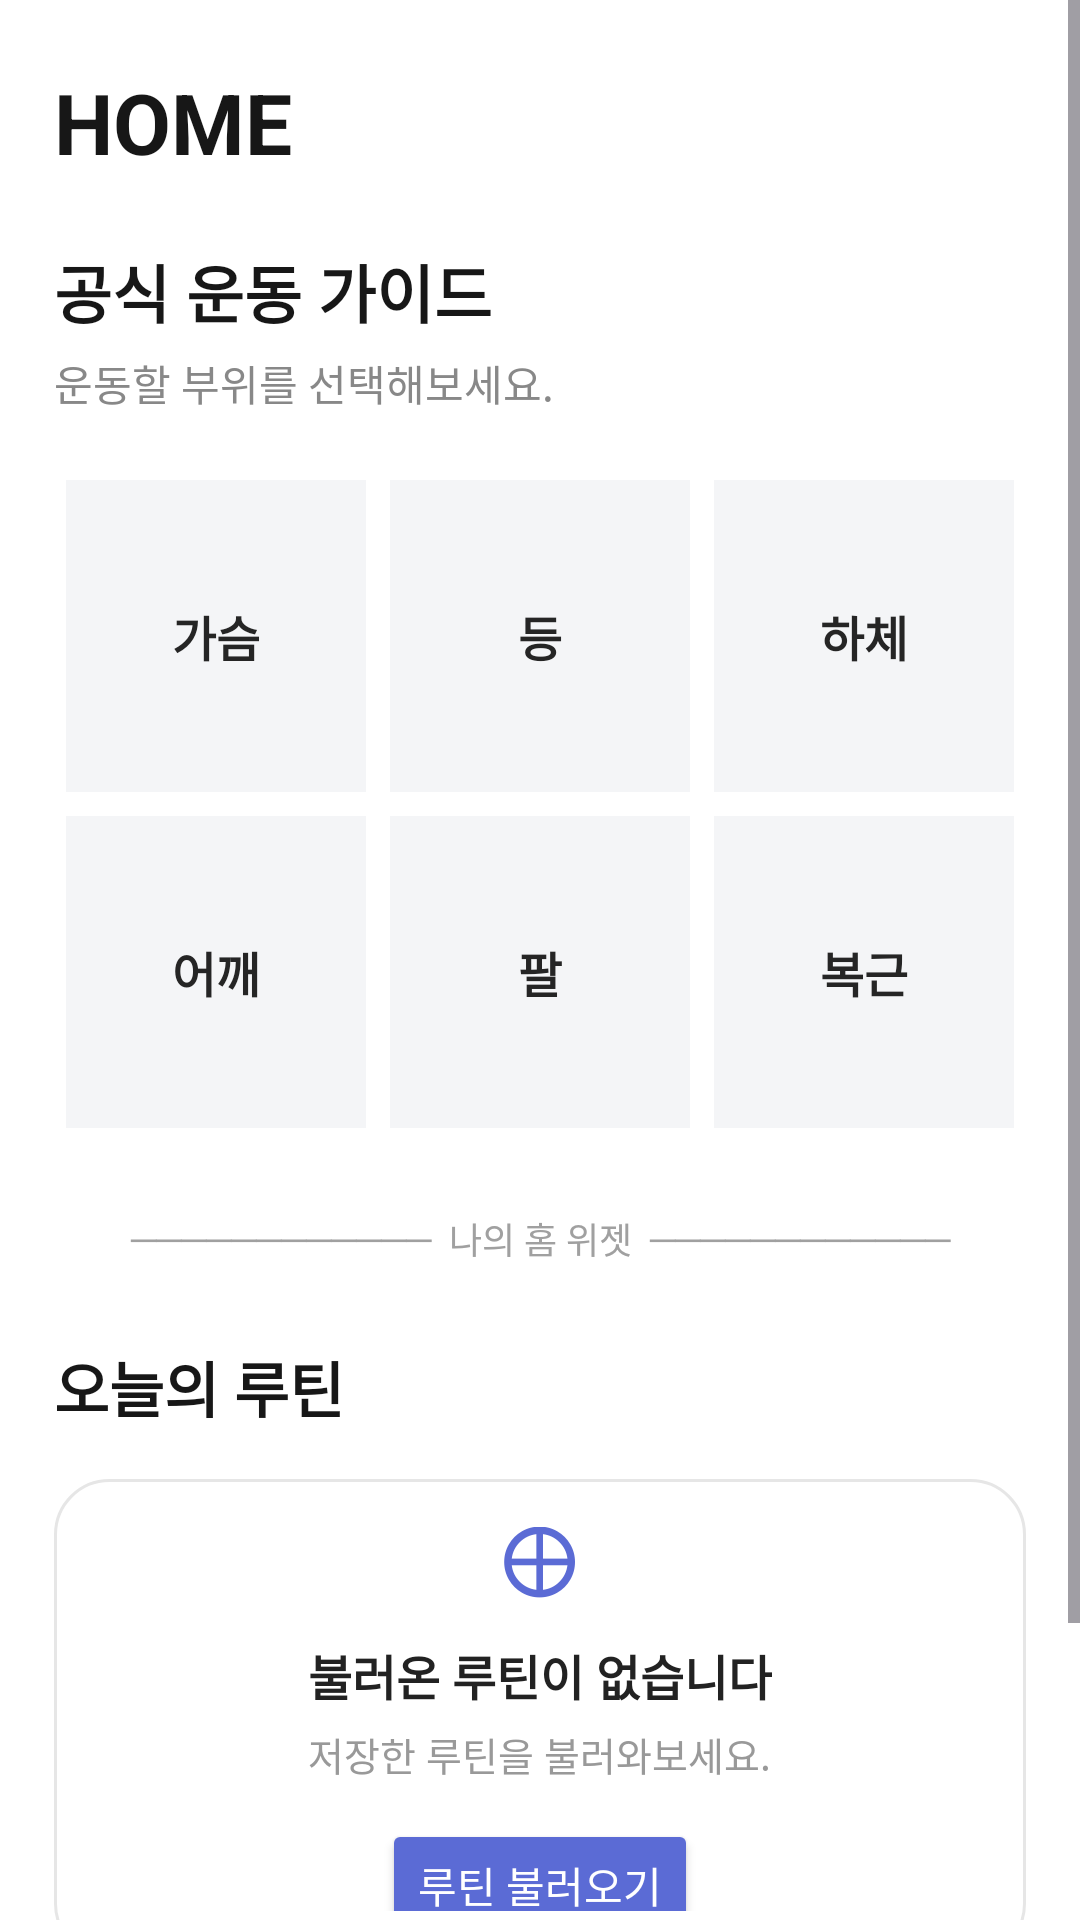

Write the Android layout XML for this screen, with the resource values it uses.
<!-- AndroidManifest.xml: application theme Theme.GymRats -->
<!-- res/layout/fragment_home.xml -->
<?xml version="1.0" encoding="utf-8"?>
<ScrollView
    android:id="@+id/homeScrollView"
    xmlns:android="http://schemas.android.com/apk/res/android"
    android:layout_width="match_parent"
    android:layout_height="match_parent"
    android:background="#FFFFFF"
    android:fillViewport="true">
    <LinearLayout
        android:layout_width="match_parent"
        android:layout_height="wrap_content"
        android:orientation="vertical"
        android:paddingStart="18dp"
        android:paddingEnd="18dp"
        android:paddingTop="22dp"
        android:paddingBottom="24dp">

        
        <TextView
            android:layout_width="wrap_content"
            android:layout_height="wrap_content"
            android:text="HOME"
            android:textColor="#171717"
            android:textSize="28sp"
            android:textStyle="bold" />

        
        <TextView
            android:layout_width="wrap_content"
            android:layout_height="wrap_content"
            android:layout_marginTop="22dp"
            android:text="공식 운동 가이드"
            android:textColor="#171717"
            android:textSize="21sp"
            android:textStyle="bold" />

        <TextView
            android:layout_width="wrap_content"
            android:layout_height="wrap_content"
            android:layout_marginTop="5dp"
            android:text="운동할 부위를 선택해보세요."
            android:textColor="#888888"
            android:textSize="14sp" />

        <GridLayout
            android:layout_width="match_parent"
            android:layout_height="wrap_content"
            android:layout_marginTop="18dp"
            android:columnCount="3"
            android:rowCount="2"
            android:useDefaultMargins="true">

            <TextView style="@style/HomeGuideTile" android:text="가슴" />
            <TextView style="@style/HomeGuideTile" android:text="등" />
            <TextView style="@style/HomeGuideTile" android:text="하체" />
            <TextView style="@style/HomeGuideTile" android:text="어깨" />
            <TextView style="@style/HomeGuideTile" android:text="팔" />
            <TextView style="@style/HomeGuideTile" android:text="복근" />

        </GridLayout>

        
        <TextView
            android:layout_width="match_parent"
            android:layout_height="wrap_content"
            android:layout_marginTop="24dp"
            android:gravity="center"
            android:text="────────────  나의 홈 위젯  ────────────"
            android:textColor="#A0A0A0"
            android:textSize="12sp" />

        
        <LinearLayout
            android:id="@+id/widgetContainer"
            android:layout_width="match_parent"
            android:layout_height="wrap_content"
            android:orientation="vertical">

            
            <LinearLayout
                android:id="@+id/routineWidget"
                android:layout_width="match_parent"
                android:layout_height="wrap_content"
                android:layout_marginTop="26dp"
                android:orientation="vertical">

                <TextView
                    android:layout_width="wrap_content"
                    android:layout_height="wrap_content"
                    android:text="오늘의 루틴"
                    android:textColor="#171717"
                    android:textSize="20sp"
                    android:textStyle="bold" />

                <LinearLayout
                    android:layout_width="match_parent"
                    android:layout_height="160dp"
                    android:layout_marginTop="16dp"
                    android:background="@drawable/bg_widget_card"
                    android:gravity="center"
                    android:orientation="vertical"
                    android:padding="16dp">

                    <TextView
                        android:layout_width="wrap_content"
                        android:layout_height="wrap_content"
                        android:text="⊕"
                        android:textColor="#5B6BD5"
                        android:textSize="34sp" />

                    <TextView
                        android:layout_width="wrap_content"
                        android:layout_height="wrap_content"
                        android:layout_marginTop="4dp"
                        android:text="불러온 루틴이 없습니다"
                        android:textColor="#222222"
                        android:textSize="16sp"
                        android:textStyle="bold" />

                    <TextView
                        android:layout_width="wrap_content"
                        android:layout_height="wrap_content"
                        android:layout_marginTop="5dp"
                        android:text="저장한 루틴을 불러와보세요."
                        android:textColor="#999999"
                        android:textSize="13sp" />

                    <Button
                        android:id="@+id/btnLoadRoutine"
                        android:layout_width="wrap_content"
                        android:layout_height="44dp"
                        android:layout_marginTop="12dp"
                        android:backgroundTint="#5B6BD5"
                        android:text="루틴 불러오기"
                        android:textColor="#FFFFFF" />

                </LinearLayout>
            </LinearLayout>

            

        </LinearLayout>

        
        <TextView
            android:id="@+id/btnAddWidget"
            android:layout_width="match_parent"
            android:layout_height="58dp"
            android:layout_marginTop="22dp"
            android:background="@drawable/bg_widget_add"
            android:gravity="center"
            android:text="+&#10;위젯 추가"
            android:textColor="#777777"
            android:textSize="14sp" />

    </LinearLayout>
</ScrollView>
<!-- resources referenced by this layout -->
<resources>
  <!-- drawable bg_widget_add (drawable) -->
  <?xml version="1.0" encoding="utf-8"?>
  <shape xmlns:android="http://schemas.android.com/apk/res/android"><solid android:color="#FAFAFA"/><stroke android:width="1dp" android:color="#D7D7D7" android:dashWidth="6dp" android:dashGap="4dp"/><corners android:radius="16dp"/></shape>
  <!-- drawable bg_widget_card (drawable) -->
  <?xml version="1.0" encoding="utf-8"?>
  <shape xmlns:android="http://schemas.android.com/apk/res/android"><solid android:color="#FFFFFF"/><stroke android:width="1dp" android:color="#E6E6E6"/><corners android:radius="18dp"/></shape>
  <style name="HomeGuideTile"><item name="android:layout_width">0dp</item><item name="android:layout_height">104dp</item><item name="android:layout_columnWeight">1</item><item name="android:layout_margin">4dp</item><item name="android:background">#F4F5F7</item><item name="android:gravity">center</item><item name="android:textColor">#252525</item><item name="android:textSize">16sp</item><item name="android:textStyle">bold</item></style>
  <style name="Theme.GymRats" parent="Base.Theme.GymRats" />
  <style name="Base.Theme.GymRats" parent="Theme.Material3.DayNight.NoActionBar">
          
          
      </style>
</resources>
